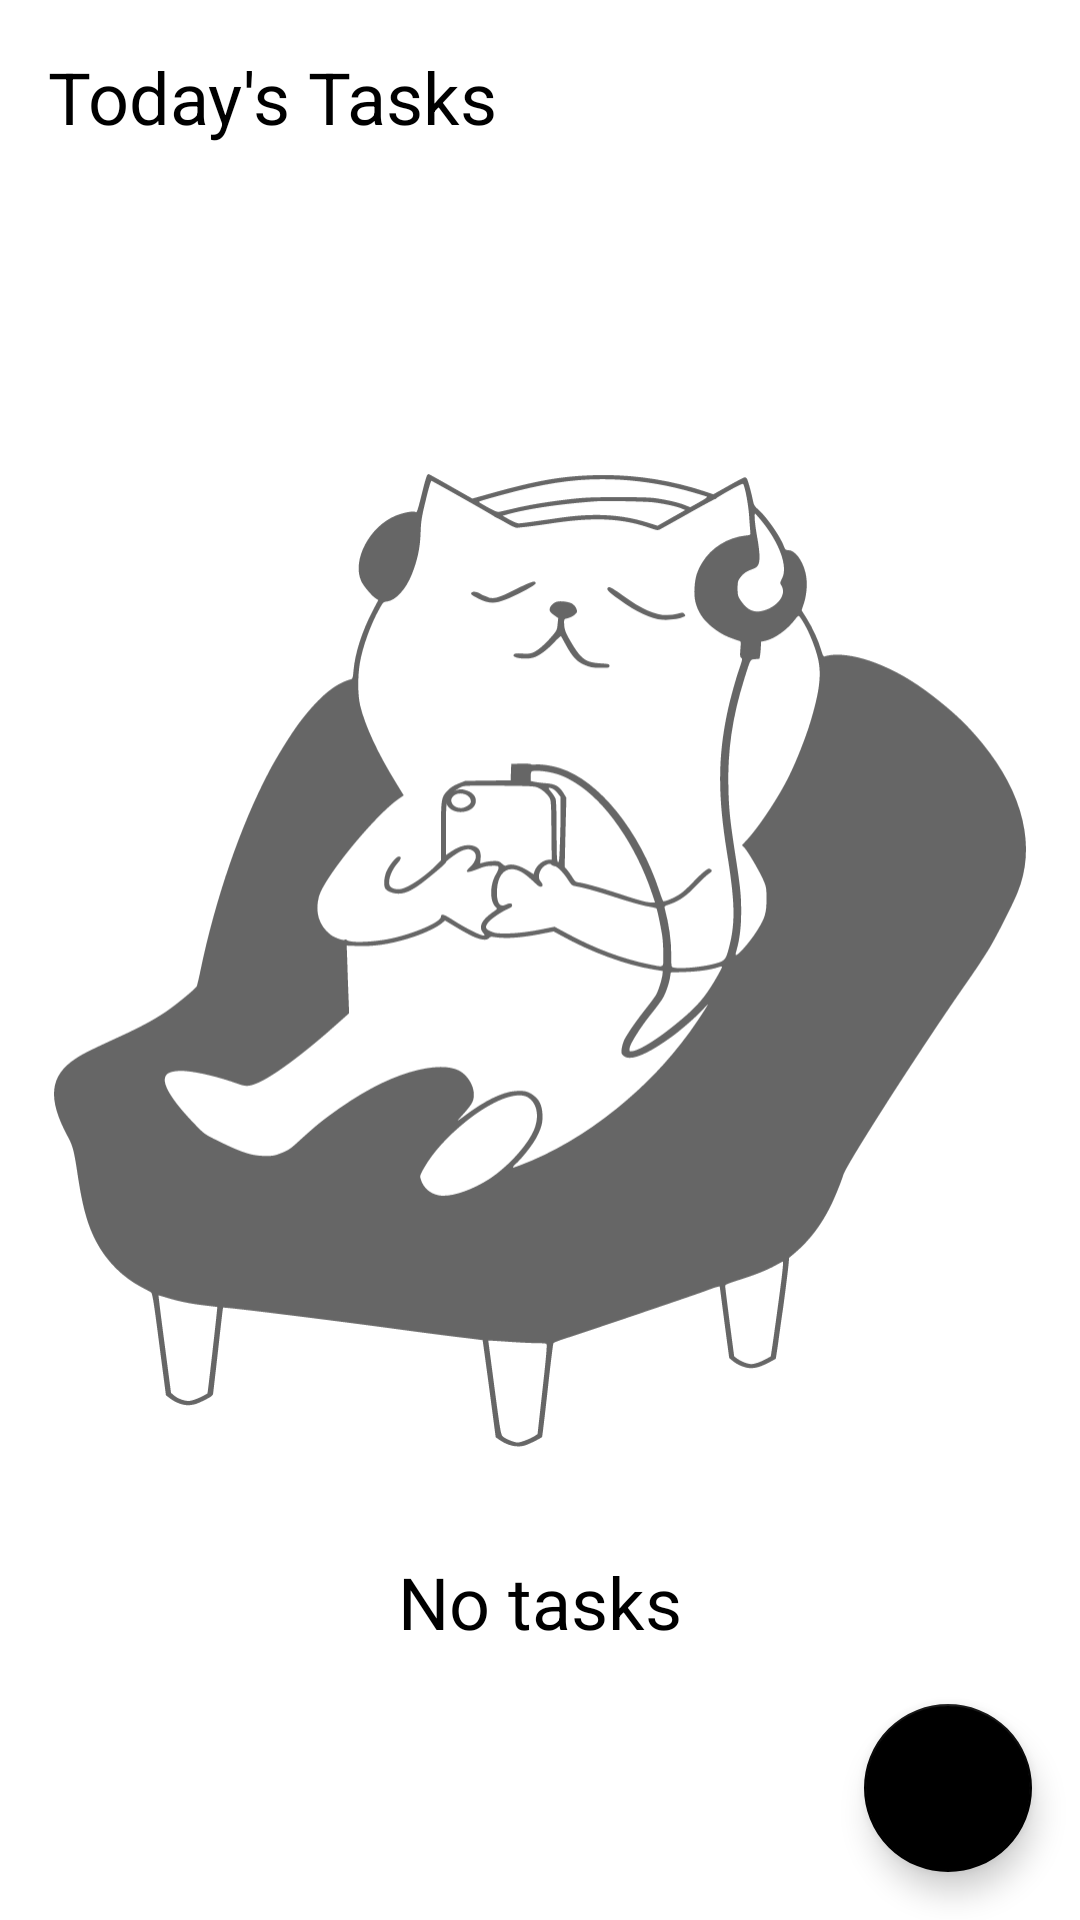

Reconstruct the res/layout file that produces this screen, plus the resources it refers to.
<!-- AndroidManifest.xml: application theme Theme.ToDoList -->
<!-- res/layout/activity_main.xml -->
<?xml version="1.0" encoding="utf-8"?>
<androidx.constraintlayout.widget.ConstraintLayout xmlns:android="http://schemas.android.com/apk/res/android"
    xmlns:app="http://schemas.android.com/apk/res-auto"
    xmlns:tools="http://schemas.android.com/tools"
    android:layout_width="match_parent"
    android:layout_height="match_parent"
    tools:context=".ui.MainActivity">

    <TextView
        android:id="@+id/tv_tasks"
        android:layout_width="wrap_content"
        android:layout_height="wrap_content"
        android:layout_marginStart="@dimen/activity_vertical_margin"
        android:layout_marginTop="@dimen/activity_vertical_margin"
        android:text="@string/today_tasks"
        android:textSize="24sp"
        app:layout_constraintStart_toStartOf="parent"
        app:layout_constraintTop_toTopOf="parent" />

    <androidx.recyclerview.widget.RecyclerView
        android:id="@+id/rv_tasks"
        android:layout_width="match_parent"
        android:layout_height="0dp"
        android:layout_marginTop="10dp"
        android:paddingHorizontal="@dimen/activity_vertical_margin"
        app:layoutManager="androidx.recyclerview.widget.LinearLayoutManager"
        app:layout_constraintBottom_toBottomOf="parent"
        app:layout_constraintTop_toBottomOf="@+id/tv_tasks"
        tools:itemCount="20"
        tools:listitem="@layout/item_task"
        tools:visibility="gone" />

    <include
        android:id="@+id/layout_empty"
        layout="@layout/empty_state"
        android:layout_width="wrap_content"
        android:layout_height="wrap_content"
        app:layout_constraintBottom_toBottomOf="parent"
        app:layout_constraintTop_toTopOf="parent" />

    <com.google.android.material.floatingactionbutton.FloatingActionButton
        android:id="@+id/fab_new_task"
        android:layout_width="wrap_content"
        android:layout_height="wrap_content"
        android:layout_marginEnd="@dimen/activity_vertical_margin"
        android:layout_marginBottom="@dimen/activity_vertical_margin"
        android:contentDescription="@string/add_new_task_description"
        app:layout_constraintBottom_toBottomOf="parent"
        app:layout_constraintEnd_toEndOf="parent"
        app:srcCompat="@drawable/ic_add" />

</androidx.constraintlayout.widget.ConstraintLayout>
<!-- res/layout/item_task.xml (included above) -->
<?xml version="1.0" encoding="utf-8"?>
<androidx.constraintlayout.widget.ConstraintLayout xmlns:android="http://schemas.android.com/apk/res/android"
    xmlns:app="http://schemas.android.com/apk/res-auto"
    xmlns:tools="http://schemas.android.com/tools"
    android:layout_width="match_parent"
    android:layout_height="wrap_content"
    android:layout_marginHorizontal="@dimen/list_item_horizontal_margin"
    android:layout_marginVertical="@dimen/activity_vertical_margin">

    <TextView
        android:id="@+id/tv_title"
        android:layout_width="wrap_content"
        android:layout_height="wrap_content"
        android:textSize="18sp"
        android:textStyle="bold"
        app:layout_constraintStart_toStartOf="parent"
        app:layout_constraintTop_toTopOf="parent"
        tools:text="@string/app_name" />

    <TextView
        android:id="@+id/tv_date"
        android:layout_width="wrap_content"
        android:layout_height="wrap_content"
        android:textSize="14sp"
        app:layout_constraintStart_toStartOf="parent"
        app:layout_constraintTop_toBottomOf="@id/tv_title"
        tools:text="18:00" />

    <androidx.appcompat.widget.AppCompatImageView
        android:id="@+id/iv_options"
        android:layout_width="wrap_content"
        android:layout_height="wrap_content"
        android:tint="@android:color/tab_indicator_text"
        app:layout_constraintBottom_toBottomOf="parent"
        app:layout_constraintEnd_toEndOf="parent"
        app:layout_constraintTop_toTopOf="parent"
        app:srcCompat="@drawable/ic_more" />

</androidx.constraintlayout.widget.ConstraintLayout>
<!-- res/layout/empty_state.xml (included above) -->
<?xml version="1.0" encoding="utf-8"?>
<androidx.constraintlayout.widget.ConstraintLayout xmlns:android="http://schemas.android.com/apk/res/android"
    xmlns:app="http://schemas.android.com/apk/res-auto"
    android:id="@+id/empty_layout"
    android:layout_width="wrap_content"
    android:layout_height="wrap_content"
    android:layout_margin="50dp">

    <androidx.appcompat.widget.AppCompatImageView
        android:id="@+id/iv_no_tasks"
        android:layout_width="wrap_content"
        android:layout_height="wrap_content"
        android:alpha="0.6"
        app:layout_constraintBottom_toBottomOf="parent"
        app:layout_constraintEnd_toEndOf="parent"
        app:layout_constraintStart_toStartOf="parent"
        app:layout_constraintTop_toTopOf="parent"
        app:srcCompat="@drawable/ic_empty" />

    <TextView
        android:id="@+id/tv_no_tasks"
        android:layout_width="wrap_content"
        android:layout_height="wrap_content"
        android:text="@string/no_tasks"
        android:textSize="24sp"
        app:layout_constraintBottom_toBottomOf="@id/iv_no_tasks"
        app:layout_constraintEnd_toEndOf="parent"
        app:layout_constraintStart_toStartOf="parent" />

</androidx.constraintlayout.widget.ConstraintLayout>
<!-- resources referenced by this layout -->
<resources>
  <dimen name="activity_vertical_margin">16dp</dimen>
  <dimen name="list_item_horizontal_margin">10dp</dimen>
  <!-- drawable ic_empty: vector/xml drawable (drawable, 17133 chars, omitted) -->
  <string name="add_new_task_description">Add a new task</string>
  <string name="app_name">To do List</string>
  <string name="no_tasks">No tasks</string>
  <string name="today_tasks">Today\'s Tasks</string>
  <style name="Theme.ToDoList" parent="Theme.MaterialComponents.DayNight.NoActionBar">
          
          <item name="colorPrimary">@color/purple_500</item>
          <item name="colorPrimaryVariant">@color/black</item>
          <item name="colorOnPrimary">@color/white</item>
          
          <item name="colorSecondary">@color/black</item>
          <item name="colorSecondaryVariant">@color/teal_700</item>
          <item name="colorOnSecondary">@color/white</item>
          
          <item name="android:statusBarColor" tools:targetApi="l">?attr/colorPrimaryVariant</item>
          
          <item name="android:textColor">@color/black</item>
      </style>
  <!-- not gathered from this repository: default colours our renderer supplied (Android Studio template values) -->
  <color name="purple_500">#FF6200EE</color>
  <color name="teal_700">#FF018786</color>
  <color name="black">#FF000000</color>
  <color name="white">#FFFFFFFF</color>
</resources>
